Run: headless pygame with SDL's dummy video driver; simulated clock (each Clock.tick advances the game by its frame time, no real sleeping); random seed 0; keys injected as events and as key.get_pressed() state; no mouse input.
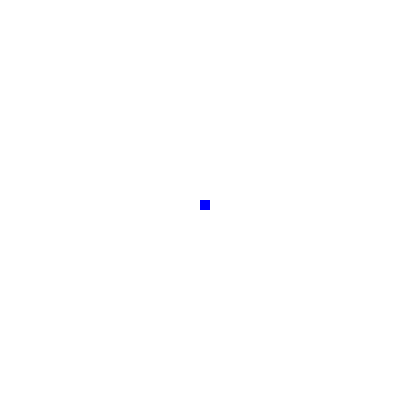
Frame 1 of 4 · flips 1–60 · no input
Frame 2 of 4 · flips 61–180 · tapped SPACE, RETURN · held RIGHT (→), D · screen unchanged from frame 1, image omitted
Frame 3 of 4 · flips 181–300 · held DOWN (↓), S · screen unchanged from frame 2, image omitted
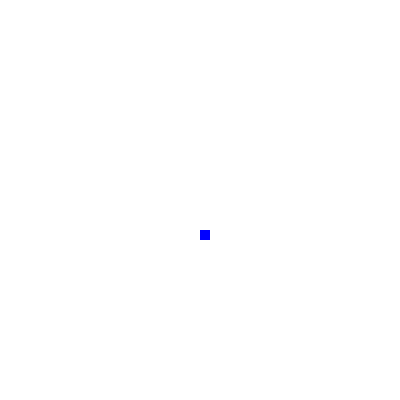
Frame 4 of 4 · flips 301–420 · held LEFT (←), A, UP (↑), W

The pygame program that drew these frames:

import time

import pygame

pygame.init()
dis_width = 400
dis_height = 400
dis = pygame.display.set_mode((dis_width, dis_height))
pygame.display.update()
pygame.display.set_caption("Snake from Edureka")
game_over = False
blue = (0, 0, 255)
red = (255, 0, 0)
x = dis_width / 2
y = dis_height / 2
x_change = 0
y_change = 0
clock = pygame.time.Clock()

while not game_over:
    for event in pygame.event.get():
        if event.type == pygame.QUIT:
            game_over = True
        if event.type == pygame.KEYDOWN:
            if event.key == pygame.K_LEFT:
                x_change = -10
                y_change = 0
            if event.key == pygame.K_RIGHT:
                x_change = 10
                y_change = 0
            if event.key == pygame.K_UP:
                x_change = 0
                y_change = -10
            if event.key == pygame.K_DOWN:
                x_change = 0
                y_change = 10
    if x >= dis_width or x < 0 or y >= dis_height or y < 0:
        if x >= dis_width:
            x = 0
        if x < 0:
            x = dis_width
        if y >= dis_height:
            y = 0
        if y < 0:
            y = dis_height
    x += x_change
    y += y_change
    dis.fill((255, 255, 255))
    pygame.draw.rect(dis, blue, [x, y, 10, 10])
    pygame.display.update()
    clock.tick(30)

font_style = pygame.font.SysFont(None, 50)


def message(msg, color):
    mesg = font_style.render(msg, True, color)
    dis.blit(mesg, [dis_width / 2, dis_height / 2])


message("You lost", red)
pygame.display.update()
time.sleep(2)

pygame.quit()
quit()
